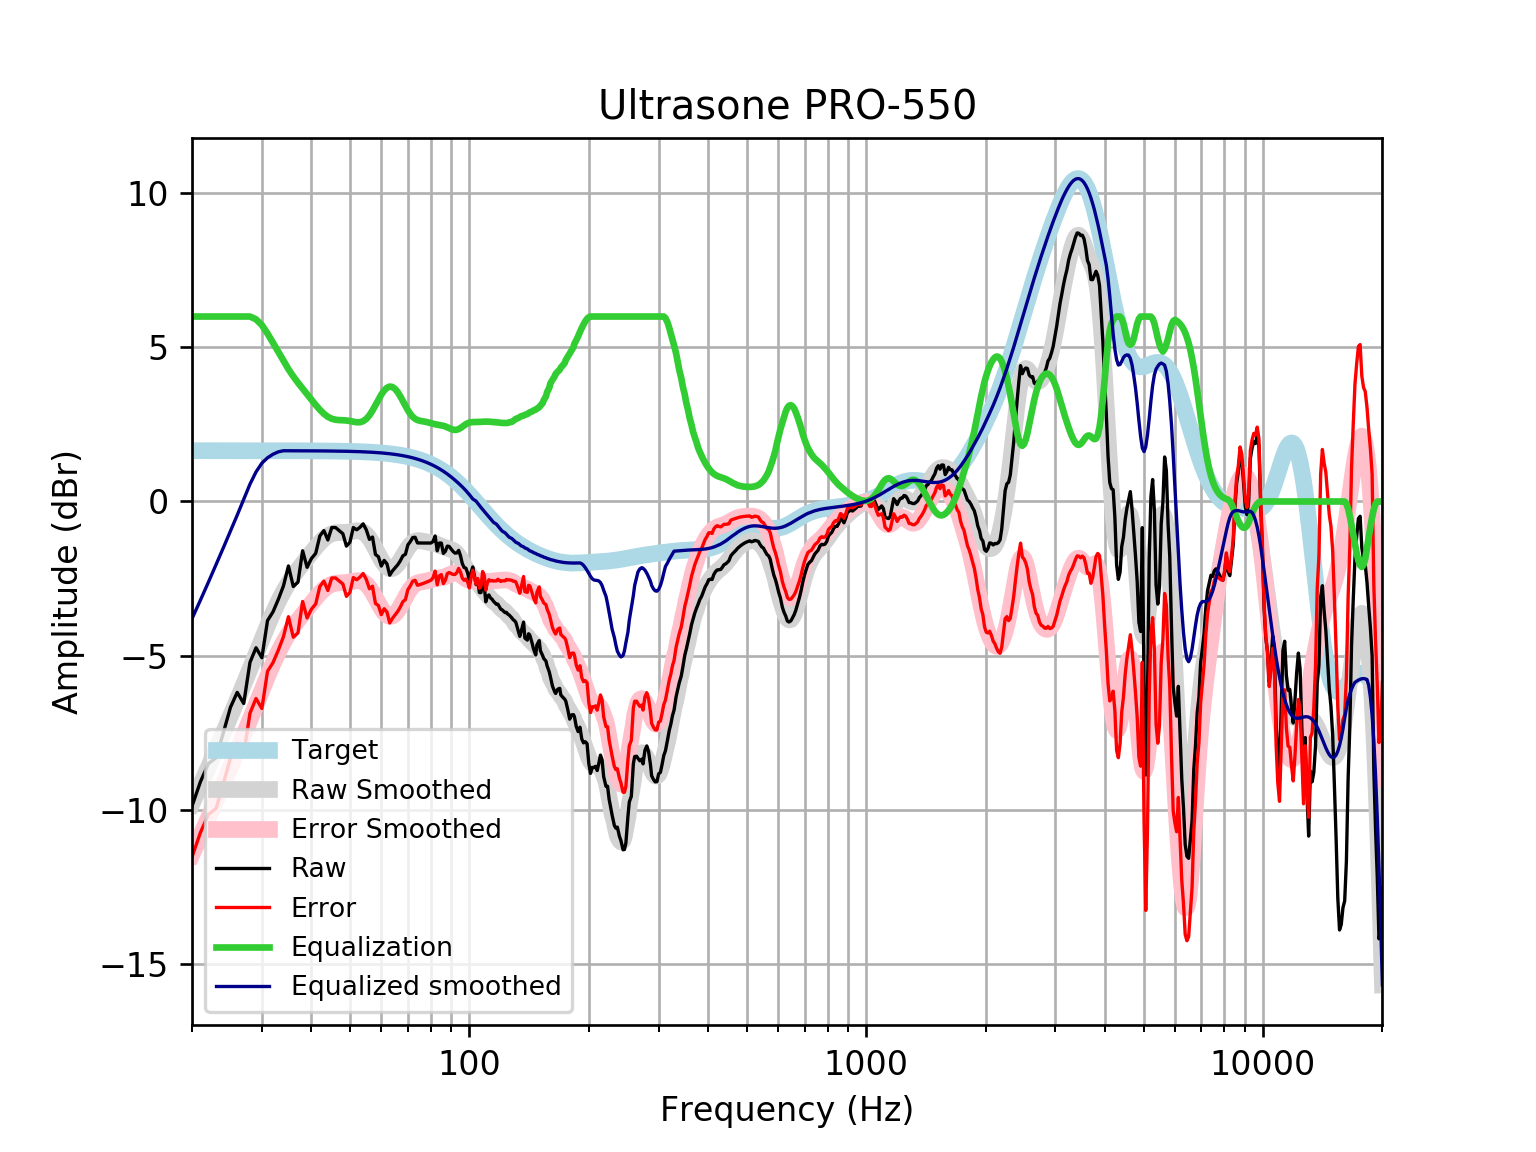

Data behind this chart, as committed beside it:
frequency, raw, error, smoothed, error_smoothed, equalization, equalized_raw, equalized_smoothed, target
20, -9.882, -11.53, -9.801, -11.45, 6, -3.882, -3.801, 1.648
21, -9.093, -10.74, -9.201, -10.85, 6.0, -3.093, -3.201, 1.648
22, -8.501, -10.15, -8.616, -10.26, 6, -2.501, -2.616, 1.648
23, -8.312, -9.96, -8.048, -9.696, 6, -2.312, -2.048, 1.648
24, -7.492, -9.14, -7.496, -9.143, 6, -1.492, -1.496, 1.648
25, -6.677, -8.325, -6.962, -8.609, 6.0, -0.6773, -0.9617, 1.648
26, -6.191, -7.839, -6.442, -8.09, 6.0, -0.1911, -0.4423, 1.648
27, -6.55, -8.197, -5.935, -7.582, 6, -0.5495, 0.06534, 1.648
28, -5.218, -6.866, -5.437, -7.084, 6, 0.7818, 0.563, 1.647
29, -4.743, -6.391, -4.95, -6.597, 5.909, 1.166, 0.9593, 1.647
30, -5.068, -6.715, -4.478, -6.125, 5.722, 0.6538, 1.244, 1.647
31, -3.862, -5.509, -4.03, -5.677, 5.448, 1.586, 1.418, 1.647
32, -3.579, -5.226, -3.616, -5.263, 5.149, 1.57, 1.533, 1.647
33, -3.177, -4.824, -3.245, -4.892, 4.856, 1.679, 1.61, 1.647
34, -2.739, -4.386, -2.923, -4.569, 4.569, 1.829, 1.646, 1.646
35, -2.091, -3.737, -2.647, -4.293, 4.293, 2.202, 1.646, 1.646
36, -2.757, -4.402, -2.412, -4.057, 4.057, 1.301, 1.645, 1.645
37, -2.614, -4.259, -2.206, -3.851, 3.851, 1.237, 1.645, 1.645
38, -1.598, -3.242, -2.017, -3.662, 3.662, 2.064, 1.644, 1.644
39, -2.134, -3.778, -1.836, -3.48, 3.48, 1.346, 1.644, 1.644
40, -1.849, -3.492, -1.659, -3.302, 3.302, 1.453, 1.643, 1.643
41, -1.682, -3.324, -1.489, -3.131, 3.131, 1.449, 1.642, 1.642
42, -1.116, -2.757, -1.334, -2.975, 2.975, 1.86, 1.641, 1.641
43, -0.9446, -2.584, -1.205, -2.845, 2.845, 1.9, 1.64, 1.64
44, -1.248, -2.886, -1.108, -2.747, 2.747, 1.499, 1.639, 1.639
45, -0.844, -2.481, -1.047, -2.684, 2.684, 1.84, 1.637, 1.637
46, -0.844, -2.479, -1.017, -2.652, 2.652, 1.808, 1.635, 1.635
47, -0.9446, -2.578, -1.007, -2.64, 2.64, 1.696, 1.634, 1.633
48, -1.045, -2.676, -1.004, -2.636, 2.636, 1.591, 1.631, 1.631
49, -1.447, -3.076, -0.9985, -2.627, 2.627, 1.18, 1.629, 1.629
50, -1.321, -2.947, -0.9844, -2.611, 2.611, 1.29, 1.626, 1.626
51, -0.844, -2.467, -0.965, -2.588, 2.588, 1.744, 1.623, 1.623
52, -0.9178, -2.538, -0.9505, -2.57, 2.57, 1.653, 1.62, 1.62
53, -0.8384, -2.454, -0.955, -2.571, 2.571, 1.733, 1.616, 1.616
54, -0.7246, -2.336, -0.9924, -2.604, 2.604, 1.88, 1.612, 1.612
55, -0.9213, -2.528, -1.072, -2.679, 2.679, 1.758, 1.607, 1.607
56, -1.229, -2.831, -1.194, -2.796, 2.796, 1.567, 1.602, 1.602
57, -1.152, -2.749, -1.353, -2.949, 2.949, 1.797, 1.596, 1.596
58, -1.719, -3.309, -1.534, -3.124, 3.124, 1.406, 1.59, 1.59
59, -1.79, -3.374, -1.72, -3.303, 3.303, 1.513, 1.583, 1.583
60, -2.094, -3.67, -1.891, -3.467, 3.467, 1.374, 1.576, 1.576
61, -1.911, -3.479, -2.032, -3.6, 3.6, 1.689, 1.568, 1.568
62, -2.025, -3.584, -2.13, -3.689, 3.689, 1.664, 1.559, 1.559
63, -2.39, -3.939, -2.179, -3.728, 3.728, 1.338, 1.549, 1.549
64, -2.252, -3.791, -2.175, -3.714, 3.714, 1.462, 1.538, 1.538
65, -2.151, -3.678, -2.123, -3.65, 3.65, 1.499, 1.527, 1.527
66, -2.051, -3.565, -2.031, -3.545, 3.545, 1.494, 1.514, 1.514
67, -1.922, -3.423, -1.909, -3.409, 3.409, 1.487, 1.501, 1.501
68, -1.761, -3.248, -1.771, -3.257, 3.257, 1.496, 1.486, 1.486
69, -1.713, -3.184, -1.632, -3.103, 3.103, 1.389, 1.471, 1.471
70, -1.407, -2.86, -1.506, -2.96, 2.96, 1.553, 1.454, 1.454
71, -1.3, -2.735, -1.403, -2.839, 2.839, 1.539, 1.436, 1.436
72, -1.169, -2.585, -1.33, -2.746, 2.746, 1.577, 1.416, 1.416
73, -1.16, -2.556, -1.287, -2.682, 2.682, 1.521, 1.395, 1.395
74, -1.344, -2.717, -1.269, -2.642, 2.642, 1.298, 1.373, 1.373
75, -1.347, -2.696, -1.27, -2.619, 2.619, 1.272, 1.349, 1.349
76, -1.347, -2.671, -1.281, -2.605, 2.605, 1.259, 1.324, 1.324
77, -1.347, -2.644, -1.296, -2.593, 2.593, 1.246, 1.297, 1.297
78, -1.347, -2.616, -1.31, -2.579, 2.579, 1.232, 1.269, 1.269
79, -1.347, -2.586, -1.322, -2.561, 2.561, 1.214, 1.239, 1.239
... 553 more rows
